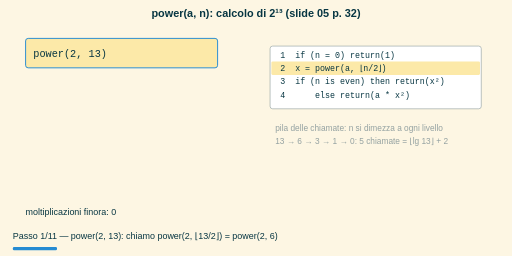
t = 0.00 s
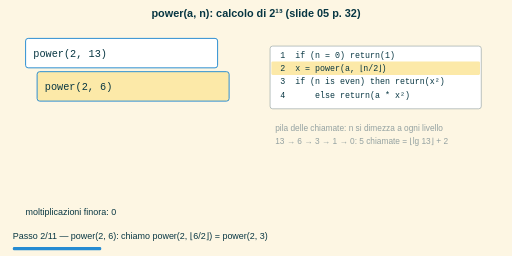
t = 1.80 s
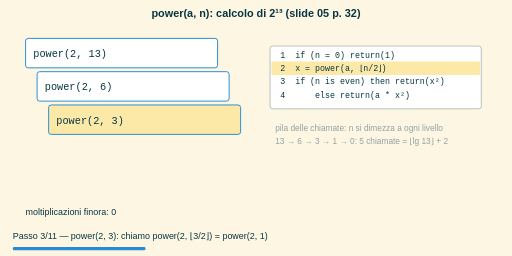
t = 3.30 s
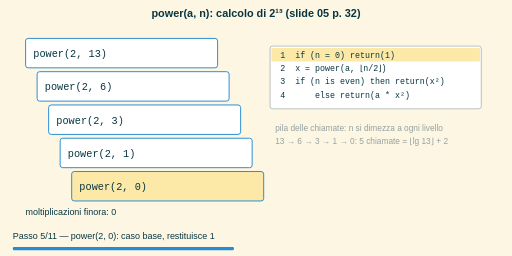
t = 5.10 s
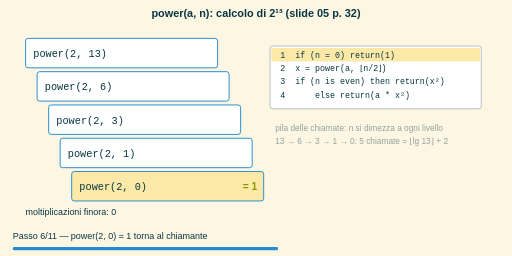
t = 6.60 s
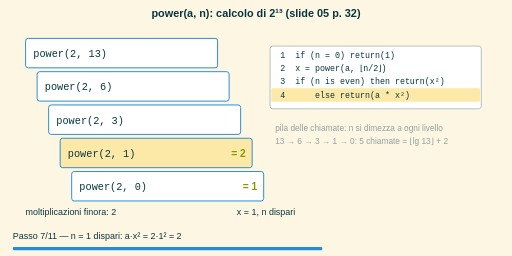
t = 8.40 s

The animated SVG that drew these frames (rendered in a browser with its animation timeline set to each time). Animation: 11 SMIL elements (animate=11); frames cover the first 8.40 s, repeats indefinitely.

<svg xmlns="http://www.w3.org/2000/svg" width="800" height="400" viewBox="0 0 800 400"><defs><marker id="freccia" viewBox="0 0 10 10" refX="8" refY="5" markerWidth="7" markerHeight="7" orient="auto-start-reverse"><path d="M0,0 L10,5 L0,10 z" fill="context-stroke"/></marker></defs><rect x="0.0" y="0.0" width="800.0" height="400.0" rx="0" fill="#fdf6e3" stroke="none" stroke-width="1.5"/><text x="400.0" y="26.0" font-size="17" fill="#073642" font-family="sans-serif" text-anchor="middle" font-weight="bold">power(a, n): calcolo di 2¹³ (slide 05 p. 32)</text><g opacity="0"><animate attributeName="opacity" values="1;0" keyTimes="0;0.07500" dur="16.00s" calcMode="discrete" repeatCount="indefinite"/><rect x="40.0" y="60.0" width="300.0" height="46.0" rx="4" fill="#fce9a8" stroke="#268bd2" stroke-width="1.5"/><text x="52.0" y="89.0" font-size="16" fill="#073642" font-family="monospace" text-anchor="start">power(2, 13)</text><text x="40.0" y="336.0" font-size="14" fill="#073642" font-family="sans-serif" text-anchor="start">moltiplicazioni finora: 0</text><text x="370.0" y="336.0" font-size="14" fill="#073642" font-family="sans-serif" text-anchor="start"></text><rect x="422.0" y="72.0" width="330.0" height="98.0" rx="4" fill="#ffffff" stroke="#93a1a1" stroke-width="1"/><text x="430.0" y="90.0" font-size="13" fill="#073642" font-family="monospace" text-anchor="start"> 1  if (n = 0) return(1)</text><rect x="424.0" y="96.0" width="326.0" height="21.0" rx="2" fill="#fce9a8" stroke="none" stroke-width="1.5"/><text x="430.0" y="111.0" font-size="13" fill="#073642" font-family="monospace" text-anchor="start"> 2  x = power(a, ⌊n/2⌋)</text><text x="430.0" y="132.0" font-size="13" fill="#073642" font-family="monospace" text-anchor="start"> 3  if (n is even) then return(x²)</text><text x="430.0" y="153.0" font-size="13" fill="#073642" font-family="monospace" text-anchor="start"> 4      else return(a * x²)</text><text x="430.0" y="205.0" font-size="13" fill="#93a1a1" font-family="sans-serif" text-anchor="start">pila delle chiamate: n si dimezza a ogni livello</text><text x="430.0" y="225.0" font-size="13" fill="#93a1a1" font-family="sans-serif" text-anchor="start">13 → 6 → 3 → 1 → 0: 5 chiamate = ⌊lg 13⌋ + 2</text><text x="20.0" y="374.0" font-size="14" fill="#073642" font-family="sans-serif" text-anchor="start">Passo 1/11 — power(2, 13): chiamo power(2, ⌊13/2⌋) = power(2, 6)</text><rect x="20.0" y="386.0" width="69.1" height="5.0" rx="2" fill="#268bd2" stroke="none" stroke-width="1.5"/></g><g opacity="0"><animate attributeName="opacity" values="0;1;0" keyTimes="0;0.07500;0.15000" dur="16.00s" calcMode="discrete" repeatCount="indefinite"/><rect x="40.0" y="60.0" width="300.0" height="46.0" rx="4" fill="#ffffff" stroke="#268bd2" stroke-width="1.5"/><text x="52.0" y="89.0" font-size="16" fill="#073642" font-family="monospace" text-anchor="start">power(2, 13)</text><rect x="58.0" y="112.0" width="300.0" height="46.0" rx="4" fill="#fce9a8" stroke="#268bd2" stroke-width="1.5"/><text x="70.0" y="141.0" font-size="16" fill="#073642" font-family="monospace" text-anchor="start">power(2, 6)</text><text x="40.0" y="336.0" font-size="14" fill="#073642" font-family="sans-serif" text-anchor="start">moltiplicazioni finora: 0</text><text x="370.0" y="336.0" font-size="14" fill="#073642" font-family="sans-serif" text-anchor="start"></text><rect x="422.0" y="72.0" width="330.0" height="98.0" rx="4" fill="#ffffff" stroke="#93a1a1" stroke-width="1"/><text x="430.0" y="90.0" font-size="13" fill="#073642" font-family="monospace" text-anchor="start"> 1  if (n = 0) return(1)</text><rect x="424.0" y="96.0" width="326.0" height="21.0" rx="2" fill="#fce9a8" stroke="none" stroke-width="1.5"/><text x="430.0" y="111.0" font-size="13" fill="#073642" font-family="monospace" text-anchor="start"> 2  x = power(a, ⌊n/2⌋)</text><text x="430.0" y="132.0" font-size="13" fill="#073642" font-family="monospace" text-anchor="start"> 3  if (n is even) then return(x²)</text><text x="430.0" y="153.0" font-size="13" fill="#073642" font-family="monospace" text-anchor="start"> 4      else return(a * x²)</text><text x="430.0" y="205.0" font-size="13" fill="#93a1a1" font-family="sans-serif" text-anchor="start">pila delle chiamate: n si dimezza a ogni livello</text><text x="430.0" y="225.0" font-size="13" fill="#93a1a1" font-family="sans-serif" text-anchor="start">13 → 6 → 3 → 1 → 0: 5 chiamate = ⌊lg 13⌋ + 2</text><text x="20.0" y="374.0" font-size="14" fill="#073642" font-family="sans-serif" text-anchor="start">Passo 2/11 — power(2, 6): chiamo power(2, ⌊6/2⌋) = power(2, 3)</text><rect x="20.0" y="386.0" width="138.2" height="5.0" rx="2" fill="#268bd2" stroke="none" stroke-width="1.5"/></g><g opacity="0"><animate attributeName="opacity" values="0;1;0" keyTimes="0;0.15000;0.22500" dur="16.00s" calcMode="discrete" repeatCount="indefinite"/><rect x="40.0" y="60.0" width="300.0" height="46.0" rx="4" fill="#ffffff" stroke="#268bd2" stroke-width="1.5"/><text x="52.0" y="89.0" font-size="16" fill="#073642" font-family="monospace" text-anchor="start">power(2, 13)</text><rect x="58.0" y="112.0" width="300.0" height="46.0" rx="4" fill="#ffffff" stroke="#268bd2" stroke-width="1.5"/><text x="70.0" y="141.0" font-size="16" fill="#073642" font-family="monospace" text-anchor="start">power(2, 6)</text><rect x="76.0" y="164.0" width="300.0" height="46.0" rx="4" fill="#fce9a8" stroke="#268bd2" stroke-width="1.5"/><text x="88.0" y="193.0" font-size="16" fill="#073642" font-family="monospace" text-anchor="start">power(2, 3)</text><text x="40.0" y="336.0" font-size="14" fill="#073642" font-family="sans-serif" text-anchor="start">moltiplicazioni finora: 0</text><text x="370.0" y="336.0" font-size="14" fill="#073642" font-family="sans-serif" text-anchor="start"></text><rect x="422.0" y="72.0" width="330.0" height="98.0" rx="4" fill="#ffffff" stroke="#93a1a1" stroke-width="1"/><text x="430.0" y="90.0" font-size="13" fill="#073642" font-family="monospace" text-anchor="start"> 1  if (n = 0) return(1)</text><rect x="424.0" y="96.0" width="326.0" height="21.0" rx="2" fill="#fce9a8" stroke="none" stroke-width="1.5"/><text x="430.0" y="111.0" font-size="13" fill="#073642" font-family="monospace" text-anchor="start"> 2  x = power(a, ⌊n/2⌋)</text><text x="430.0" y="132.0" font-size="13" fill="#073642" font-family="monospace" text-anchor="start"> 3  if (n is even) then return(x²)</text><text x="430.0" y="153.0" font-size="13" fill="#073642" font-family="monospace" text-anchor="start"> 4      else return(a * x²)</text><text x="430.0" y="205.0" font-size="13" fill="#93a1a1" font-family="sans-serif" text-anchor="start">pila delle chiamate: n si dimezza a ogni livello</text><text x="430.0" y="225.0" font-size="13" fill="#93a1a1" font-family="sans-serif" text-anchor="start">13 → 6 → 3 → 1 → 0: 5 chiamate = ⌊lg 13⌋ + 2</text><text x="20.0" y="374.0" font-size="14" fill="#073642" font-family="sans-serif" text-anchor="start">Passo 3/11 — power(2, 3): chiamo power(2, ⌊3/2⌋) = power(2, 1)</text><rect x="20.0" y="386.0" width="207.3" height="5.0" rx="2" fill="#268bd2" stroke="none" stroke-width="1.5"/></g><g opacity="0"><animate attributeName="opacity" values="0;1;0" keyTimes="0;0.22500;0.30000" dur="16.00s" calcMode="discrete" repeatCount="indefinite"/><rect x="40.0" y="60.0" width="300.0" height="46.0" rx="4" fill="#ffffff" stroke="#268bd2" stroke-width="1.5"/><text x="52.0" y="89.0" font-size="16" fill="#073642" font-family="monospace" text-anchor="start">power(2, 13)</text><rect x="58.0" y="112.0" width="300.0" height="46.0" rx="4" fill="#ffffff" stroke="#268bd2" stroke-width="1.5"/><text x="70.0" y="141.0" font-size="16" fill="#073642" font-family="monospace" text-anchor="start">power(2, 6)</text><rect x="76.0" y="164.0" width="300.0" height="46.0" rx="4" fill="#ffffff" stroke="#268bd2" stroke-width="1.5"/><text x="88.0" y="193.0" font-size="16" fill="#073642" font-family="monospace" text-anchor="start">power(2, 3)</text><rect x="94.0" y="216.0" width="300.0" height="46.0" rx="4" fill="#fce9a8" stroke="#268bd2" stroke-width="1.5"/><text x="106.0" y="245.0" font-size="16" fill="#073642" font-family="monospace" text-anchor="start">power(2, 1)</text><text x="40.0" y="336.0" font-size="14" fill="#073642" font-family="sans-serif" text-anchor="start">moltiplicazioni finora: 0</text><text x="370.0" y="336.0" font-size="14" fill="#073642" font-family="sans-serif" text-anchor="start"></text><rect x="422.0" y="72.0" width="330.0" height="98.0" rx="4" fill="#ffffff" stroke="#93a1a1" stroke-width="1"/><text x="430.0" y="90.0" font-size="13" fill="#073642" font-family="monospace" text-anchor="start"> 1  if (n = 0) return(1)</text><rect x="424.0" y="96.0" width="326.0" height="21.0" rx="2" fill="#fce9a8" stroke="none" stroke-width="1.5"/><text x="430.0" y="111.0" font-size="13" fill="#073642" font-family="monospace" text-anchor="start"> 2  x = power(a, ⌊n/2⌋)</text><text x="430.0" y="132.0" font-size="13" fill="#073642" font-family="monospace" text-anchor="start"> 3  if (n is even) then return(x²)</text><text x="430.0" y="153.0" font-size="13" fill="#073642" font-family="monospace" text-anchor="start"> 4      else return(a * x²)</text><text x="430.0" y="205.0" font-size="13" fill="#93a1a1" font-family="sans-serif" text-anchor="start">pila delle chiamate: n si dimezza a ogni livello</text><text x="430.0" y="225.0" font-size="13" fill="#93a1a1" font-family="sans-serif" text-anchor="start">13 → 6 → 3 → 1 → 0: 5 chiamate = ⌊lg 13⌋ + 2</text><text x="20.0" y="374.0" font-size="14" fill="#073642" font-family="sans-serif" text-anchor="start">Passo 4/11 — power(2, 1): chiamo power(2, ⌊1/2⌋) = power(2, 0)</text><rect x="20.0" y="386.0" width="276.4" height="5.0" rx="2" fill="#268bd2" stroke="none" stroke-width="1.5"/></g><g opacity="0"><animate attributeName="opacity" values="0;1;0" keyTimes="0;0.30000;0.37500" dur="16.00s" calcMode="discrete" repeatCount="indefinite"/><rect x="40.0" y="60.0" width="300.0" height="46.0" rx="4" fill="#ffffff" stroke="#268bd2" stroke-width="1.5"/><text x="52.0" y="89.0" font-size="16" fill="#073642" font-family="monospace" text-anchor="start">power(2, 13)</text><rect x="58.0" y="112.0" width="300.0" height="46.0" rx="4" fill="#ffffff" stroke="#268bd2" stroke-width="1.5"/><text x="70.0" y="141.0" font-size="16" fill="#073642" font-family="monospace" text-anchor="start">power(2, 6)</text><rect x="76.0" y="164.0" width="300.0" height="46.0" rx="4" fill="#ffffff" stroke="#268bd2" stroke-width="1.5"/><text x="88.0" y="193.0" font-size="16" fill="#073642" font-family="monospace" text-anchor="start">power(2, 3)</text><rect x="94.0" y="216.0" width="300.0" height="46.0" rx="4" fill="#ffffff" stroke="#268bd2" stroke-width="1.5"/><text x="106.0" y="245.0" font-size="16" fill="#073642" font-family="monospace" text-anchor="start">power(2, 1)</text><rect x="112.0" y="268.0" width="300.0" height="46.0" rx="4" fill="#fce9a8" stroke="#268bd2" stroke-width="1.5"/><text x="124.0" y="297.0" font-size="16" fill="#073642" font-family="monospace" text-anchor="start">power(2, 0)</text><text x="40.0" y="336.0" font-size="14" fill="#073642" font-family="sans-serif" text-anchor="start">moltiplicazioni finora: 0</text><text x="370.0" y="336.0" font-size="14" fill="#073642" font-family="sans-serif" text-anchor="start"></text><rect x="422.0" y="72.0" width="330.0" height="98.0" rx="4" fill="#ffffff" stroke="#93a1a1" stroke-width="1"/><rect x="424.0" y="75.0" width="326.0" height="21.0" rx="2" fill="#fce9a8" stroke="none" stroke-width="1.5"/><text x="430.0" y="90.0" font-size="13" fill="#073642" font-family="monospace" text-anchor="start"> 1  if (n = 0) return(1)</text><text x="430.0" y="111.0" font-size="13" fill="#073642" font-family="monospace" text-anchor="start"> 2  x = power(a, ⌊n/2⌋)</text><text x="430.0" y="132.0" font-size="13" fill="#073642" font-family="monospace" text-anchor="start"> 3  if (n is even) then return(x²)</text><text x="430.0" y="153.0" font-size="13" fill="#073642" font-family="monospace" text-anchor="start"> 4      else return(a * x²)</text><text x="430.0" y="205.0" font-size="13" fill="#93a1a1" font-family="sans-serif" text-anchor="start">pila delle chiamate: n si dimezza a ogni livello</text><text x="430.0" y="225.0" font-size="13" fill="#93a1a1" font-family="sans-serif" text-anchor="start">13 → 6 → 3 → 1 → 0: 5 chiamate = ⌊lg 13⌋ + 2</text><text x="20.0" y="374.0" font-size="14" fill="#073642" font-family="sans-serif" text-anchor="start">Passo 5/11 — power(2, 0): caso base, restituisce 1</text><rect x="20.0" y="386.0" width="345.5" height="5.0" rx="2" fill="#268bd2" stroke="none" stroke-width="1.5"/></g><g opacity="0"><animate attributeName="opacity" values="0;1;0" keyTimes="0;0.37500;0.45000" dur="16.00s" calcMode="discrete" repeatCount="indefinite"/><rect x="40.0" y="60.0" width="300.0" height="46.0" rx="4" fill="#ffffff" stroke="#268bd2" stroke-width="1.5"/><text x="52.0" y="89.0" font-size="16" fill="#073642" font-family="monospace" text-anchor="start">power(2, 13)</text><rect x="58.0" y="112.0" width="300.0" height="46.0" rx="4" fill="#ffffff" stroke="#268bd2" stroke-width="1.5"/><text x="70.0" y="141.0" font-size="16" fill="#073642" font-family="monospace" text-anchor="start">power(2, 6)</text><rect x="76.0" y="164.0" width="300.0" height="46.0" rx="4" fill="#ffffff" stroke="#268bd2" stroke-width="1.5"/><text x="88.0" y="193.0" font-size="16" fill="#073642" font-family="monospace" text-anchor="start">power(2, 3)</text><rect x="94.0" y="216.0" width="300.0" height="46.0" rx="4" fill="#ffffff" stroke="#268bd2" stroke-width="1.5"/><text x="106.0" y="245.0" font-size="16" fill="#073642" font-family="monospace" text-anchor="start">power(2, 1)</text><rect x="112.0" y="268.0" width="300.0" height="46.0" rx="4" fill="#fce9a8" stroke="#268bd2" stroke-width="1.5"/><text x="124.0" y="297.0" font-size="16" fill="#073642" font-family="monospace" text-anchor="start">power(2, 0)</text><text x="402.0" y="297.0" font-size="16" fill="#859900" font-family="sans-serif" text-anchor="end" font-weight="bold">= 1</text><text x="40.0" y="336.0" font-size="14" fill="#073642" font-family="sans-serif" text-anchor="start">moltiplicazioni finora: 0</text><text x="370.0" y="336.0" font-size="14" fill="#073642" font-family="sans-serif" text-anchor="start"></text><rect x="422.0" y="72.0" width="330.0" height="98.0" rx="4" fill="#ffffff" stroke="#93a1a1" stroke-width="1"/><rect x="424.0" y="75.0" width="326.0" height="21.0" rx="2" fill="#fce9a8" stroke="none" stroke-width="1.5"/><text x="430.0" y="90.0" font-size="13" fill="#073642" font-family="monospace" text-anchor="start"> 1  if (n = 0) return(1)</text><text x="430.0" y="111.0" font-size="13" fill="#073642" font-family="monospace" text-anchor="start"> 2  x = power(a, ⌊n/2⌋)</text><text x="430.0" y="132.0" font-size="13" fill="#073642" font-family="monospace" text-anchor="start"> 3  if (n is even) then return(x²)</text><text x="430.0" y="153.0" font-size="13" fill="#073642" font-family="monospace" text-anchor="start"> 4      else return(a * x²)</text><text x="430.0" y="205.0" font-size="13" fill="#93a1a1" font-family="sans-serif" text-anchor="start">pila delle chiamate: n si dimezza a ogni livello</text><text x="430.0" y="225.0" font-size="13" fill="#93a1a1" font-family="sans-serif" text-anchor="start">13 → 6 → 3 → 1 → 0: 5 chiamate = ⌊lg 13⌋ + 2</text><text x="20.0" y="374.0" font-size="14" fill="#073642" font-family="sans-serif" text-anchor="start">Passo 6/11 — power(2, 0) = 1 torna al chiamante</text><rect x="20.0" y="386.0" width="414.5" height="5.0" rx="2" fill="#268bd2" stroke="none" stroke-width="1.5"/></g><g opacity="0"><animate attributeName="opacity" values="0;1;0" keyTimes="0;0.45000;0.52500" dur="16.00s" calcMode="discrete" repeatCount="indefinite"/><rect x="40.0" y="60.0" width="300.0" height="46.0" rx="4" fill="#ffffff" stroke="#268bd2" stroke-width="1.5"/><text x="52.0" y="89.0" font-size="16" fill="#073642" font-family="monospace" text-anchor="start">power(2, 13)</text><rect x="58.0" y="112.0" width="300.0" height="46.0" rx="4" fill="#ffffff" stroke="#268bd2" stroke-width="1.5"/><text x="70.0" y="141.0" font-size="16" fill="#073642" font-family="monospace" text-anchor="start">power(2, 6)</text><rect x="76.0" y="164.0" width="300.0" height="46.0" rx="4" fill="#ffffff" stroke="#268bd2" stroke-width="1.5"/><text x="88.0" y="193.0" font-size="16" fill="#073642" font-family="monospace" text-anchor="start">power(2, 3)</text><rect x="94.0" y="216.0" width="300.0" height="46.0" rx="4" fill="#fce9a8" stroke="#268bd2" stroke-width="1.5"/><text x="106.0" y="245.0" font-size="16" fill="#073642" font-family="monospace" text-anchor="start">power(2, 1)</text><text x="384.0" y="245.0" font-size="16" fill="#859900" font-family="sans-serif" text-anchor="end" font-weight="bold">= 2</text><rect x="112.0" y="268.0" width="300.0" height="46.0" rx="4" fill="#ffffff" stroke="#268bd2" stroke-width="1.5"/><text x="124.0" y="297.0" font-size="16" fill="#073642" font-family="monospace" text-anchor="start">power(2, 0)</text><text x="402.0" y="297.0" font-size="16" fill="#859900" font-family="sans-serif" text-anchor="end" font-weight="bold">= 1</text><text x="40.0" y="336.0" font-size="14" fill="#073642" font-family="sans-serif" text-anchor="start">moltiplicazioni finora: 2</text><text x="370.0" y="336.0" font-size="14" fill="#073642" font-family="sans-serif" text-anchor="start">x = 1, n dispari</text><rect x="422.0" y="72.0" width="330.0" height="98.0" rx="4" fill="#ffffff" stroke="#93a1a1" stroke-width="1"/><text x="430.0" y="90.0" font-size="13" fill="#073642" font-family="monospace" text-anchor="start"> 1  if (n = 0) return(1)</text><text x="430.0" y="111.0" font-size="13" fill="#073642" font-family="monospace" text-anchor="start"> 2  x = power(a, ⌊n/2⌋)</text><text x="430.0" y="132.0" font-size="13" fill="#073642" font-family="monospace" text-anchor="start"> 3  if (n is even) then return(x²)</text><rect x="424.0" y="138.0" width="326.0" height="21.0" rx="2" fill="#fce9a8" stroke="none" stroke-width="1.5"/><text x="430.0" y="153.0" font-size="13" fill="#073642" font-family="monospace" text-anchor="start"> 4      else return(a * x²)</text><text x="430.0" y="205.0" font-size="13" fill="#93a1a1" font-family="sans-serif" text-anchor="start">pila delle chiamate: n si dimezza a ogni livello</text><text x="430.0" y="225.0" font-size="13" fill="#93a1a1" font-family="sans-serif" text-anchor="start">13 → 6 → 3 → 1 → 0: 5 chiamate = ⌊lg 13⌋ + 2</text><text x="20.0" y="374.0" font-size="14" fill="#073642" font-family="sans-serif" text-anchor="start">Passo 7/11 — n = 1 dispari: a·x² = 2·1² = 2</text><rect x="20.0" y="386.0" width="483.6" height="5.0" rx="2" fill="#268bd2" stroke="none" stroke-width="1.5"/></g><g opacity="0"><animate attributeName="opacity" values="0;1;0" keyTimes="0;0.52500;0.60000" dur="16.00s" calcMode="discrete" repeatCount="indefinite"/><rect x="40.0" y="60.0" width="300.0" height="46.0" rx="4" fill="#ffffff" stroke="#268bd2" stroke-width="1.5"/><text x="52.0" y="89.0" font-size="16" fill="#073642" font-family="monospace" text-anchor="start">power(2, 13)</text><rect x="58.0" y="112.0" width="300.0" height="46.0" rx="4" fill="#ffffff" stroke="#268bd2" stroke-width="1.5"/><text x="70.0" y="141.0" font-size="16" fill="#073642" font-family="monospace" text-anchor="start">power(2, 6)</text><rect x="76.0" y="164.0" width="300.0" height="46.0" rx="4" fill="#fce9a8" stroke="#268bd2" stroke-width="1.5"/><text x="88.0" y="193.0" font-size="16" fill="#073642" font-family="monospace" text-anchor="start">power(2, 3)</text><text x="366.0" y="193.0" font-size="16" fill="#859900" font-family="sans-serif" text-anchor="end" font-weight="bold">= 8</text><rect x="94.0" y="216.0" width="300.0" height="46.0" rx="4" fill="#ffffff" stroke="#268bd2" stroke-width="1.5"/><text x="106.0" y="245.0" font-size="16" fill="#073642" font-family="monospace" text-anchor="start">power(2, 1)</text><text x="384.0" y="245.0" font-size="16" fill="#859900" font-family="sans-serif" text-anchor="end" font-weight="bold">= 2</text><rect x="112.0" y="268.0" width="300.0" height="46.0" rx="4" fill="#ffffff" stroke="#268bd2" stroke-width="1.5"/><text x="124.0" y="297.0" font-size="16" fill="#073642" font-family="monospace" text-anchor="start">power(2, 0)</text><text x="402.0" y="297.0" font-size="16" fill="#859900" font-family="sans-serif" text-anchor="end" font-weight="bold">= 1</text><text x="40.0" y="336.0" font-size="14" fill="#073642" font-family="sans-serif" text-anchor="start">moltiplicazioni finora: 4</text><text x="370.0" y="336.0" font-size="14" fill="#073642" font-family="sans-serif" text-anchor="start">x = 2, n dispari</text><rect x="422.0" y="72.0" width="330.0" height="98.0" rx="4" fill="#ffffff" stroke="#93a1a1" stroke-width="1"/><text x="430.0" y="90.0" font-size="13" fill="#073642" font-family="monospace" text-anchor="start"> 1  if (n = 0) return(1)</text><text x="430.0" y="111.0" font-size="13" fill="#073642" font-family="monospace" text-anchor="start"> 2  x = power(a, ⌊n/2⌋)</text><text x="430.0" y="132.0" font-size="13" fill="#073642" font-family="monospace" text-anchor="start"> 3  if (n is even) then return(x²)</text><rect x="424.0" y="138.0" width="326.0" height="21.0" rx="2" fill="#fce9a8" stroke="none" stroke-width="1.5"/><text x="430.0" y="153.0" font-size="13" fill="#073642" font-family="monospace" text-anchor="start"> 4      else return(a * x²)</text><text x="430.0" y="205.0" font-size="13" fill="#93a1a1" font-family="sans-serif" text-anchor="start">pila delle chiamate: n si dimezza a ogni livello</text><text x="430.0" y="225.0" font-size="13" fill="#93a1a1" font-family="sans-serif" text-anchor="start">13 → 6 → 3 → 1 → 0: 5 chiamate = ⌊lg 13⌋ + 2</text><text x="20.0" y="374.0" font-size="14" fill="#073642" font-family="sans-serif" text-anchor="start">Passo 8/11 — n = 3 dispari: a·x² = 2·2² = 8</text><rect x="20.0" y="386.0" width="552.7" height="5.0" rx="2" fill="#268bd2" stroke="none" stroke-width="1.5"/></g><g opacity="0"><animate attributeName="opacity" values="0;1;0" keyTimes="0;0.60000;0.67500" dur="16.00s" calcMode="discrete" repeatCount="indefinite"/><rect x="40.0" y="60.0" width="300.0" height="46.0" rx="4" fill="#ffffff" stroke="#268bd2" stroke-width="1.5"/><text x="52.0" y="89.0" font-size="16" fill="#073642" font-family="monospace" text-anchor="start">power(2, 13)</text><rect x="58.0" y="112.0" width="300.0" height="46.0" rx="4" fill="#fce9a8" stroke="#268bd2" stroke-width="1.5"/><text x="70.0" y="141.0" font-size="16" fill="#073642" font-family="monospace" text-anchor="start">power(2, 6)</text><text x="348.0" y="141.0" font-size="16" fill="#859900" font-family="sans-serif" text-anchor="end" font-weight="bold">= 64</text><rect x="76.0" y="164.0" width="300.0" height="46.0" rx="4" fill="#ffffff" stroke="#268bd2" stroke-width="1.5"/><text x="88.0" y="193.0" font-size="16" fill="#073642" font-family="monospace" text-anchor="start">power(2, 3)</text><text x="366.0" y="193.0" font-size="16" fill="#859900" font-family="sans-serif" text-anchor="end" font-weight="bold">= 8</text><rect x="94.0" y="216.0" width="300.0" height="46.0" rx="4" fill="#ffffff" stroke="#268bd2" stroke-width="1.5"/><text x="106.0" y="245.0" font-size="16" fill="#073642" font-family="monospace" text-anchor="start">power(2, 1)</text><text x="384.0" y="245.0" font-size="16" fill="#859900" font-family="sans-serif" text-anchor="end" font-weight="bold">= 2</text><rect x="112.0" y="268.0" width="300.0" height="46.0" rx="4" fill="#ffffff" stroke="#268bd2" stroke-width="1.5"/><text x="124.0" y="297.0" font-size="16" fill="#073642" font-family="monospace" text-anchor="start">power(2, 0)</text><text x="402.0" y="297.0" font-size="16" fill="#859900" font-family="sans-serif" text-anchor="end" font-weight="bold">= 1</text><text x="40.0" y="336.0" font-size="14" fill="#073642" font-family="sans-serif" text-anchor="start">moltiplicazioni finora: 5</text><text x="370.0" y="336.0" font-size="14" fill="#073642" font-family="sans-serif" text-anchor="start">x = 8, n pari</text><rect x="422.0" y="72.0" width="330.0" height="98.0" rx="4" fill="#ffffff" stroke="#93a1a1" stroke-width="1"/><text x="430.0" y="90.0" font-size="13" fill="#073642" font-family="monospace" text-anchor="start"> 1  if (n = 0) return(1)</text><text x="430.0" y="111.0" font-size="13" fill="#073642" font-family="monospace" text-anchor="start"> 2  x = power(a, ⌊n/2⌋)</text><rect x="424.0" y="117.0" width="326.0" height="21.0" rx="2" fill="#fce9a8" stroke="none" stroke-width="1.5"/><text x="430.0" y="132.0" font-size="13" fill="#073642" font-family="monospace" text-anchor="start"> 3  if (n is even) then return(x²)</text><text x="430.0" y="153.0" font-size="13" fill="#073642" font-family="monospace" text-anchor="start"> 4      else return(a * x²)</text><text x="430.0" y="205.0" font-size="13" fill="#93a1a1" font-family="sans-serif" text-anchor="start">pila delle chiamate: n si dimezza a ogni livello</text><text x="430.0" y="225.0" font-size="13" fill="#93a1a1" font-family="sans-serif" text-anchor="start">13 → 6 → 3 → 1 → 0: 5 chiamate = ⌊lg 13⌋ + 2</text><text x="20.0" y="374.0" font-size="14" fill="#073642" font-family="sans-serif" text-anchor="start">Passo 9/11 — n = 6 pari: x² = 8² = 64</text><rect x="20.0" y="386.0" width="621.8" height="5.0" rx="2" fill="#268bd2" stroke="none" stroke-width="1.5"/></g><g opacity="0"><animate attributeName="opacity" values="0;1;0" keyTimes="0;0.67500;0.75000" dur="16.00s" calcMode="discrete" repeatCount="indefinite"/><rect x="40.0" y="60.0" width="300.0" height="46.0" rx="4" fill="#fce9a8" stroke="#268bd2" stroke-width="1.5"/><text x="52.0" y="89.0" font-size="16" fill="#073642" font-family="monospace" text-anchor="start">power(2, 13)</text><text x="330.0" y="89.0" font-size="16" fill="#859900" font-family="sans-serif" text-anchor="end" font-weight="bold">= 8192</text><rect x="58.0" y="112.0" width="300.0" height="46.0" rx="4" fill="#ffffff" stroke="#268bd2" stroke-width="1.5"/><text x="70.0" y="141.0" font-size="16" fill="#073642" font-family="monospace" text-anchor="start">power(2, 6)</text><text x="348.0" y="141.0" font-size="16" fill="#859900" font-family="sans-serif" text-anchor="end" font-weight="bold">= 64</text><rect x="76.0" y="164.0" width="300.0" height="46.0" rx="4" fill="#ffffff" stroke="#268bd2" stroke-width="1.5"/><text x="88.0" y="193.0" font-size="16" fill="#073642" font-family="monospace" text-anchor="start">power(2, 3)</text><text x="366.0" y="193.0" font-size="16" fill="#859900" font-family="sans-serif" text-anchor="end" font-weight="bold">= 8</text><rect x="94.0" y="216.0" width="300.0" height="46.0" rx="4" fill="#ffffff" stroke="#268bd2" stroke-width="1.5"/><text x="106.0" y="245.0" font-size="16" fill="#073642" font-family="monospace" text-anchor="start">power(2, 1)</text><text x="384.0" y="245.0" font-size="16" fill="#859900" font-family="sans-serif" text-anchor="end" font-weight="bold">= 2</text><rect x="112.0" y="268.0" width="300.0" height="46.0" rx="4" fill="#ffffff" stroke="#268bd2" stroke-width="1.5"/><text x="124.0" y="297.0" font-size="16" fill="#073642" font-family="monospace" text-anchor="start">power(2, 0)</text><text x="402.0" y="297.0" font-size="16" fill="#859900" font-family="sans-serif" text-anchor="end" font-weight="bold">= 1</text><text x="40.0" y="336.0" font-size="14" fill="#073642" font-family="sans-serif" text-anchor="start">moltiplicazioni finora: 7</text><text x="370.0" y="336.0" font-size="14" fill="#073642" font-family="sans-serif" text-anchor="start">x = 64, n dispari</text><rect x="422.0" y="72.0" width="330.0" height="98.0" rx="4" fill="#ffffff" stroke="#93a1a1" stroke-width="1"/><text x="430.0" y="90.0" font-size="13" fill="#073642" font-family="monospace" text-anchor="start"> 1  if (n = 0) return(1)</text><text x="430.0" y="111.0" font-size="13" fill="#073642" font-family="monospace" text-anchor="start"> 2  x = power(a, ⌊n/2⌋)</text><text x="430.0" y="132.0" font-size="13" fill="#073642" font-family="monospace" text-anchor="start"> 3  if (n is even) then return(x²)</text><rect x="424.0" y="138.0" width="326.0" height="21.0" rx="2" fill="#fce9a8" stroke="none" stroke-width="1.5"/><text x="430.0" y="153.0" font-size="13" fill="#073642" font-family="monospace" text-anchor="start"> 4      else return(a * x²)</text><text x="430.0" y="205.0" font-size="13" fill="#93a1a1" font-family="sans-serif" text-anchor="start">pila delle chiamate: n si dimezza a ogni livello</text><text x="430.0" y="225.0" font-size="13" fill="#93a1a1" font-family="sans-serif" text-anchor="start">13 → 6 → 3 → 1 → 0: 5 chiamate = ⌊lg 13⌋ + 2</text><text x="20.0" y="374.0" font-size="14" fill="#073642" font-family="sans-serif" text-anchor="start">Passo 10/11 — n = 13 dispari: a·x² = 2·64² = 8192</text><rect x="20.0" y="386.0" width="690.9" height="5.0" rx="2" fill="#268bd2" stroke="none" stroke-width="1.5"/></g><g opacity="1"><animate attributeName="opacity" values="0;1" keyTimes="0;0.75000" dur="16.00s" calcMode="discrete" repeatCount="indefinite"/><rect x="40.0" y="60.0" width="300.0" height="46.0" rx="4" fill="#fce9a8" stroke="#268bd2" stroke-width="1.5"/><text x="52.0" y="89.0" font-size="16" fill="#073642" font-family="monospace" text-anchor="start">power(2, 13)</text><text x="330.0" y="89.0" font-size="16" fill="#859900" font-family="sans-serif" text-anchor="end" font-weight="bold">= 8192</text><rect x="58.0" y="112.0" width="300.0" height="46.0" rx="4" fill="#ffffff" stroke="#268bd2" stroke-width="1.5"/><text x="70.0" y="141.0" font-size="16" fill="#073642" font-family="monospace" text-anchor="start">power(2, 6)</text><text x="348.0" y="141.0" font-size="16" fill="#859900" font-family="sans-serif" text-anchor="end" font-weight="bold">= 64</text><rect x="76.0" y="164.0" width="300.0" height="46.0" rx="4" fill="#ffffff" stroke="#268bd2" stroke-width="1.5"/><text x="88.0" y="193.0" font-size="16" fill="#073642" font-family="monospace" text-anchor="start">power(2, 3)</text><text x="366.0" y="193.0" font-size="16" fill="#859900" font-family="sans-serif" text-anchor="end" font-weight="bold">= 8</text><rect x="94.0" y="216.0" width="300.0" height="46.0" rx="4" fill="#ffffff" stroke="#268bd2" stroke-width="1.5"/><text x="106.0" y="245.0" font-size="16" fill="#073642" font-family="monospace" text-anchor="start">power(2, 1)</text><text x="384.0" y="245.0" font-size="16" fill="#859900" font-family="sans-serif" text-anchor="end" font-weight="bold">= 2</text><rect x="112.0" y="268.0" width="300.0" height="46.0" rx="4" fill="#ffffff" stroke="#268bd2" stroke-width="1.5"/><text x="124.0" y="297.0" font-size="16" fill="#073642" font-family="monospace" text-anchor="start">power(2, 0)</text><text x="402.0" y="297.0" font-size="16" fill="#859900" font-family="sans-serif" text-anchor="end" font-weight="bold">= 1</text><text x="40.0" y="336.0" font-size="14" fill="#073642" font-family="sans-serif" text-anchor="start">moltiplicazioni finora: 7</text><text x="370.0" y="336.0" font-size="14" fill="#073642" font-family="sans-serif" text-anchor="start">8192 = 2¹³</text><rect x="422.0" y="72.0" width="330.0" height="98.0" rx="4" fill="#ffffff" stroke="#93a1a1" stroke-width="1"/><text x="430.0" y="90.0" font-size="13" fill="#073642" font-family="monospace" text-anchor="start"> 1  if (n = 0) return(1)</text><text x="430.0" y="111.0" font-size="13" fill="#073642" font-family="monospace" text-anchor="start"> 2  x = power(a, ⌊n/2⌋)</text><text x="430.0" y="132.0" font-size="13" fill="#073642" font-family="monospace" text-anchor="start"> 3  if (n is even) then return(x²)</text><text x="430.0" y="153.0" font-size="13" fill="#073642" font-family="monospace" text-anchor="start"> 4      else return(a * x²)</text><text x="430.0" y="205.0" font-size="13" fill="#93a1a1" font-family="sans-serif" text-anchor="start">pila delle chiamate: n si dimezza a ogni livello</text><text x="430.0" y="225.0" font-size="13" fill="#93a1a1" font-family="sans-serif" text-anchor="start">13 → 6 → 3 → 1 → 0: 5 chiamate = ⌊lg 13⌋ + 2</text><text x="20.0" y="374.0" font-size="14" fill="#073642" font-family="sans-serif" text-anchor="start">Passo 11/11 — risultato 8192 con 7 moltiplicazioni (invece di 12)</text><rect x="20.0" y="386.0" width="760.0" height="5.0" rx="2" fill="#268bd2" stroke="none" stroke-width="1.5"/></g></svg>
